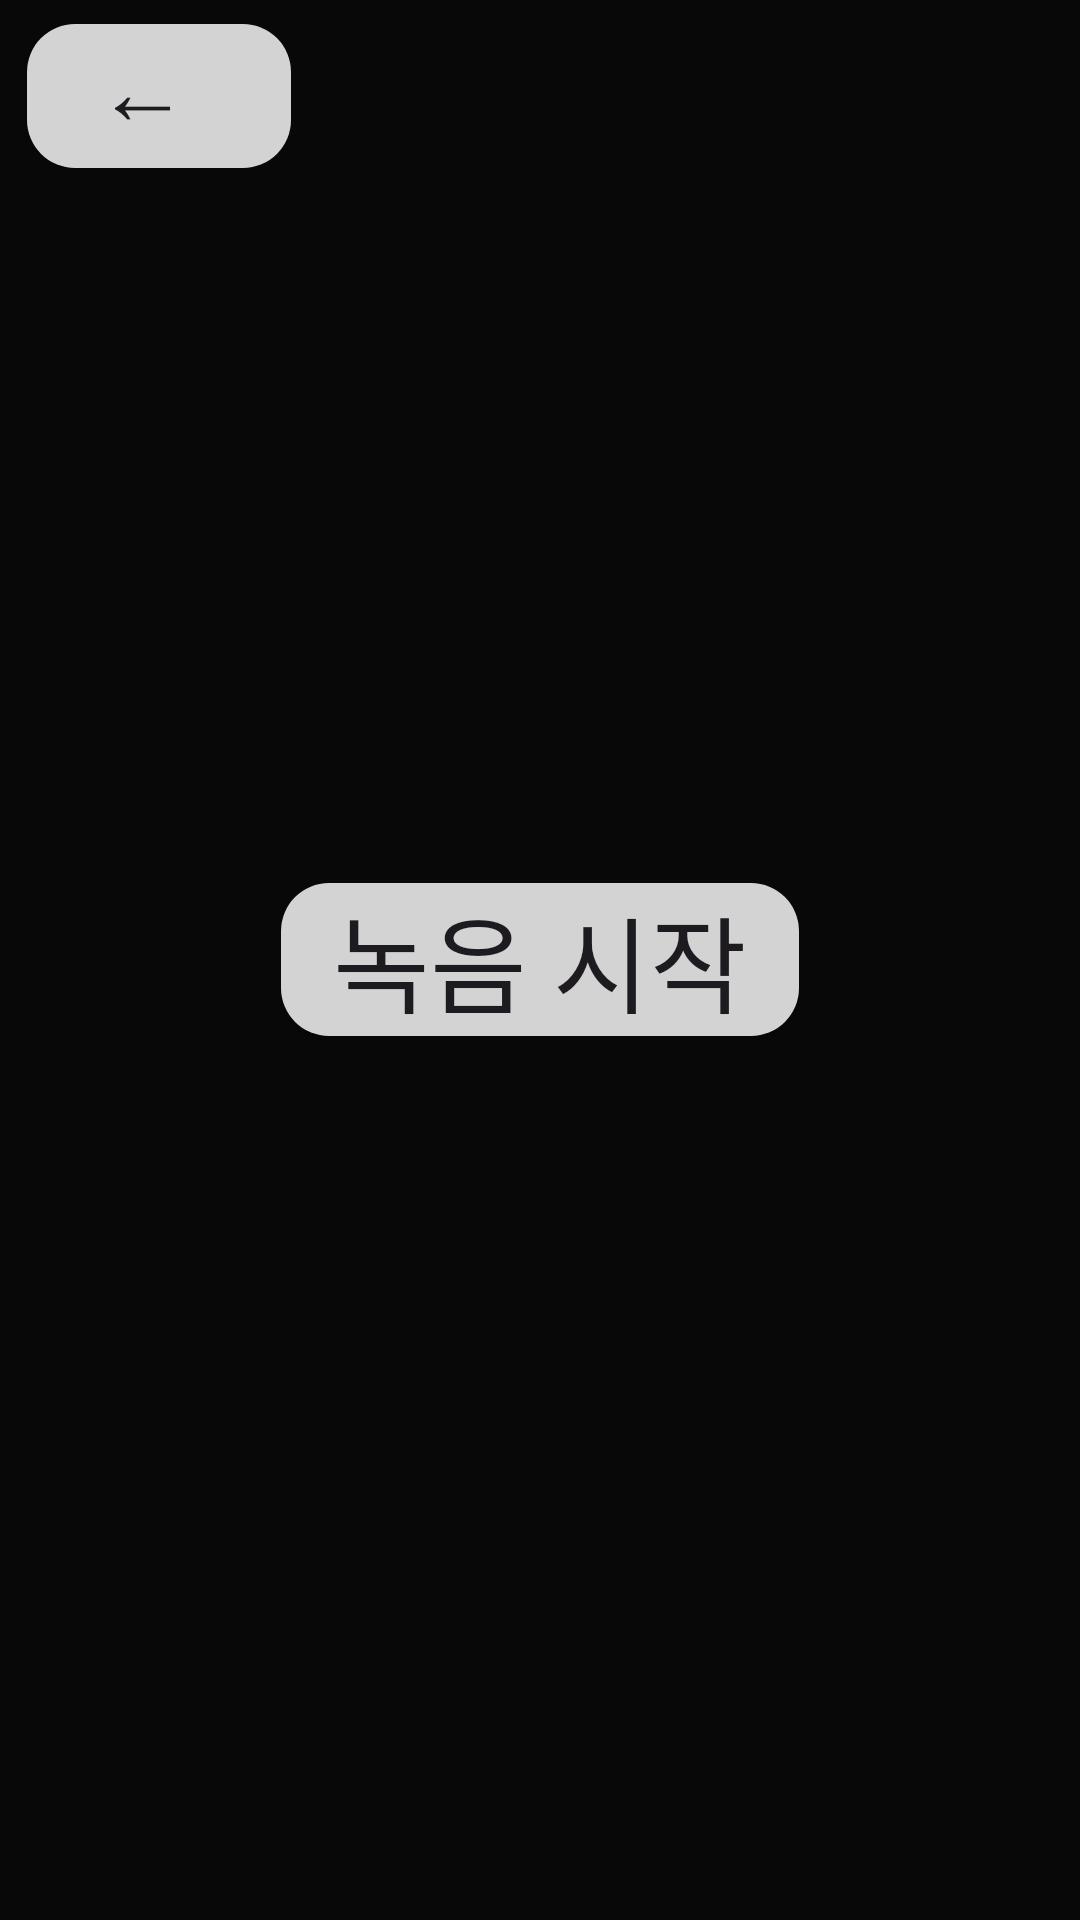

The Android layout XML behind this screen, and the referenced resources:
<!-- AndroidManifest.xml: application theme Theme.TheEmergency_1 -->
<!-- res/layout/recorder.xml -->
<?xml version="1.0" encoding="utf-8"?>
<FrameLayout xmlns:android="http://schemas.android.com/apk/res/android"
    xmlns:tools="http://schemas.android.com/tools"
    android:layout_width="match_parent"
    android:layout_height="match_parent"
    android:background="#080808"
    xmlns:app="http://schemas.android.com/apk/res-auto">

    <Button
        android:id="@+id/Back"
        android:layout_width="wrap_content"
        android:layout_height="wrap_content"
        android:gravity="top"
        android:text="   ←  "
        android:textSize="31sp"
        android:layout_marginStart="9sp"
        android:layout_marginTop="8sp"
        android:background="@drawable/btn_round_dgrey"/>

    <LinearLayout
        android:layout_width="match_parent"
        android:layout_height="match_parent"
        android:gravity="center"
        android:orientation="vertical">

        <Button
            android:id="@+id/recordButton"
            android:layout_width="wrap_content"
            android:layout_height="wrap_content"
            android:text="  녹음 시작  "
            android:textSize="35sp"
            android:background="@drawable/btn_round_dgrey"/>
    </LinearLayout>

    <ImageView
        android:id="@+id/overlayImageView"
        android:layout_width="match_parent"
        android:layout_height="match_parent"
        android:src="@drawable/talk"
        android:scaleType="centerCrop"
        android:visibility="gone"
        android:clickable="true"
        />

</FrameLayout>
<!-- resources referenced by this layout -->
<resources>
  <!-- drawable btn_round_dgrey (drawable) -->
  <shape xmlns:android="http://schemas.android.com/apk/res/android" android:shape="rectangle">
      <solid android:color="#D3D3D3"/> 
      <corners android:radius="16dp"/> 
  </shape>
  <!-- drawable talk: jpg bitmap (drawable, 108649 bytes) -->
  <style name="Theme.TheEmergency_1" parent="Base.Theme.TheEmergency_1" />
  <style name="Base.Theme.TheEmergency_1" parent="Theme.Material3.DayNight.NoActionBar">
          
          
      </style>
</resources>
